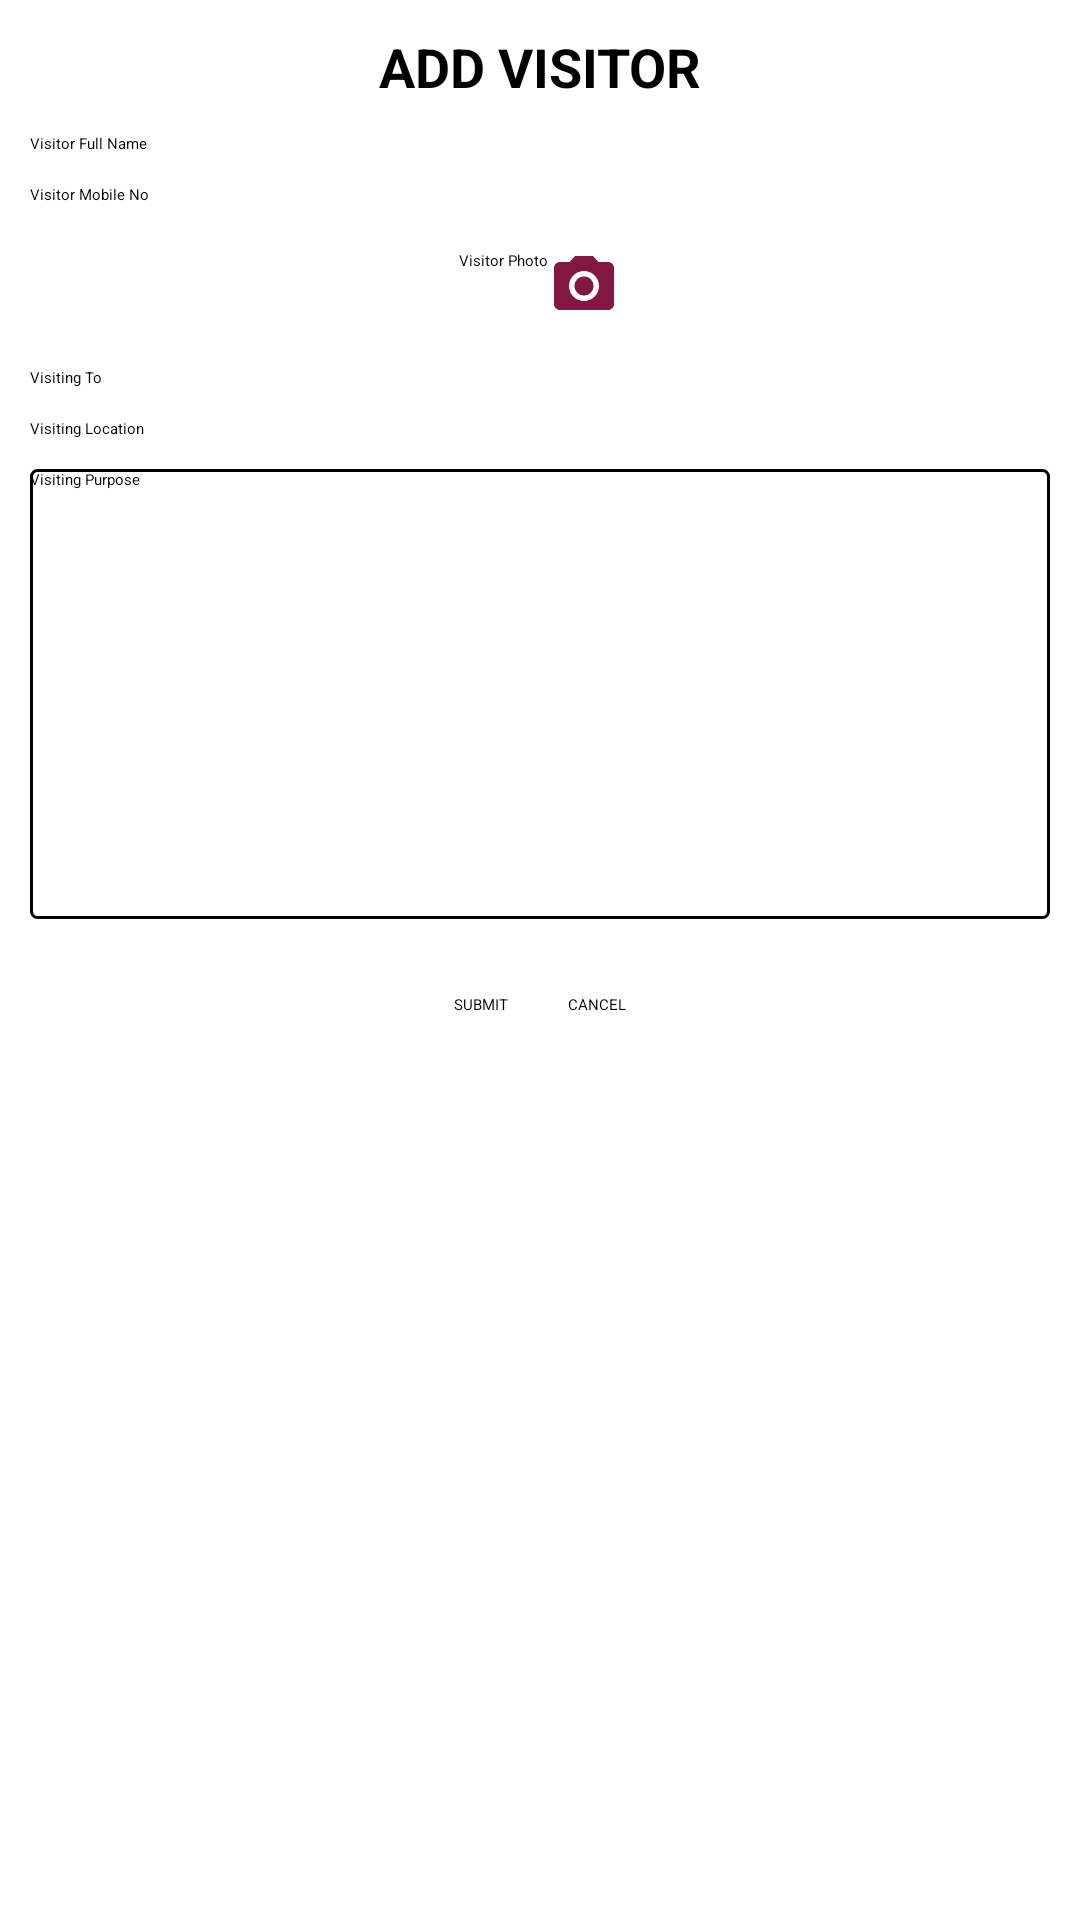

Layout XML and referenced resources for this Android screen:
<!-- AndroidManifest.xml: application theme Theme.EyeSpy -->
<!-- res/layout/activity_visitor_add.xml -->
<?xml version="1.0" encoding="utf-8"?>
<androidx.constraintlayout.widget.ConstraintLayout
    xmlns:android="http://schemas.android.com/apk/res/android"
    xmlns:app="http://schemas.android.com/apk/res-auto"
    xmlns:tools="http://schemas.android.com/tools"
    android:id="@+id/main"
    android:layout_width="match_parent"
    android:layout_height="match_parent"
    tools:context=".VisitorAdd">

    <LinearLayout
        android:layout_width="match_parent"
        android:layout_height="match_parent"
        android:orientation="vertical">
        <TextView
            android:layout_width="match_parent"
            android:layout_height="wrap_content"
            android:text="ADD VISITOR"
            android:gravity="center_horizontal"
            android:textSize="18sp"
            android:textStyle="bold"
            android:layout_marginTop="10dp"/>
        <ScrollView
            android:layout_width="match_parent"
            android:layout_height="match_parent"
            android:scrollbars="vertical">
            <LinearLayout
                android:layout_width="match_parent"
                android:layout_height="50dp"
                android:orientation="vertical"
                android:layout_margin="5dp">
                <EditText
                    android:id="@+id/et_VisitorFullName"
                    android:layout_width="match_parent"
                    android:layout_height="wrap_content"
                    android:scrollbars="horizontal"
                    android:singleLine="true"
                    android:hint="Visitor Full Name"
                    android:layout_margin="5dp"/>
                <EditText
                    android:id="@+id/et_VisitorMobileNo"
                    android:layout_width="match_parent"
                    android:layout_height="wrap_content"
                    android:scrollbars="horizontal"
                    android:singleLine="true"
                    android:hint="Visitor Mobile No"
                    android:layout_margin="5dp"/>
                <LinearLayout
                    android:layout_width="match_parent"
                    android:layout_height="wrap_content"
                    android:gravity="center_horizontal"
                    android:orientation="vertical"
                    android:layout_margin="5dp">
                    <Button
                        android:id="@+id/btn_VisitorPhoto"
                        android:layout_width="wrap_content"
                        android:layout_height="wrap_content"
                        android:drawableEnd="@drawable/ic_camera"
                        android:text="Visitor Photo"
                        android:layout_margin="5dp"/>
                    <ImageView
                        android:id="@+id/iv_VisitorPhoto"
                        android:layout_width="match_parent"
                        android:layout_height="200dp"
                        android:visibility="gone"
                        android:layout_margin="5dp"/>
                </LinearLayout>
                <androidx.appcompat.widget.SwitchCompat
                    android:id="@+id/sw_Vehicle"
                    android:layout_width="match_parent"
                    android:layout_height="wrap_content"
                    android:text="Vehicle"
                    android:layout_marginStart="10dp"
                    android:layout_marginEnd="10dp"
                    android:checked="false"/>
                <EditText
                    android:id="@+id/et_VisitorVehicleNo"
                    android:layout_width="match_parent"
                    android:layout_height="wrap_content"
                    android:scrollbars="horizontal"
                    android:singleLine="true"
                    android:hint="Visitor Vehicle No"
                    android:visibility="gone"
                    android:layout_margin="5dp"/>
                <LinearLayout
                    android:id="@+id/linearLayout"
                    android:layout_width="match_parent"
                    android:layout_height="wrap_content"
                    android:gravity="center_horizontal"
                    android:orientation="vertical"
                    android:visibility="gone"
                    android:layout_margin="5dp">
                    <Button
                        android:id="@+id/btn_VisitorVehiclePhoto"
                        android:layout_width="wrap_content"
                        android:layout_height="wrap_content"
                        android:drawableEnd="@drawable/ic_camera"
                        android:text="Vehicle Photo"
                        android:layout_margin="5dp"/>
                    <ImageView
                        android:id="@+id/iv_VisitorVehiclePhoto"
                        android:layout_width="match_parent"
                        android:layout_height="200dp"
                        android:visibility="gone"
                        android:layout_margin="5dp"/>
                </LinearLayout>
                <EditText
                    android:id="@+id/et_Visiting_To"
                    android:layout_width="match_parent"
                    android:layout_height="wrap_content"
                    android:scrollbars="horizontal"
                    android:singleLine="true"
                    android:hint="Visiting To"
                    android:layout_margin="5dp"/>
                <EditText
                    android:id="@+id/et_Visiting_Location"
                    android:layout_width="match_parent"
                    android:layout_height="wrap_content"
                    android:scrollbars="horizontal"
                    android:singleLine="true"
                    android:hint="Visiting Location"
                    android:layout_margin="5dp"/>
                <EditText
                    android:id="@+id/et_Purpose"
                    android:layout_width="match_parent"
                    android:layout_height="150dp"
                    android:hint="Visiting Purpose"
                    android:gravity="start"
                    android:background="@drawable/edittext_shape"
                    android:layout_margin="5dp"/>
                <LinearLayout
                    android:layout_width="match_parent"
                    android:layout_height="wrap_content"
                    android:orientation="horizontal"
                    android:gravity="center_horizontal"
                    android:layout_margin="10dp">
                    <Button
                        android:id="@+id/btn_Add"
                        android:layout_width="wrap_content"
                        android:layout_height="wrap_content"
                        android:backgroundTint="@color/green"
                        android:text="@string/submit"
                        android:layout_margin="10dp"/>
                    <Button
                        android:id="@+id/btn_cancel"
                        android:layout_width="wrap_content"
                        android:layout_height="wrap_content"
                        android:backgroundTint="@color/gray"
                        android:text="@string/cancel"
                        android:layout_margin="10dp"/>
                </LinearLayout>
            </LinearLayout>
        </ScrollView>
    </LinearLayout>
</androidx.constraintlayout.widget.ConstraintLayout>
<!-- resources referenced by this layout -->
<resources>
  <color name="gray">#c0c0c0</color>
  <color name="green">#006600</color>
  <!-- drawable edittext_shape (drawable) -->
  <?xml version="1.0" encoding="utf-8"?>
  <shape xmlns:android="http://schemas.android.com/apk/res/android"
      android:shape="rectangle">
      <corners android:radius="2dip" />
      <solid android:color="@color/zxing_transparent">
  
      </solid>
      <stroke
          android:width="1dp"
          android:color="@color/black" />
  </shape>
  <!-- drawable ic_camera (drawable) -->
  <vector xmlns:android="http://schemas.android.com/apk/res/android" android:height="24dp" android:tint="#821742" android:viewportHeight="24" android:viewportWidth="24" android:width="24dp">
        
      <path android:fillColor="@android:color/white" android:pathData="M12,12m-3.2,0a3.2,3.2 0,1 1,6.4 0a3.2,3.2 0,1 1,-6.4 0"/>
        
      <path android:fillColor="@android:color/white" android:pathData="M9,2L7.17,4L4,4c-1.1,0 -2,0.9 -2,2v12c0,1.1 0.9,2 2,2h16c1.1,0 2,-0.9 2,-2L22,6c0,-1.1 -0.9,-2 -2,-2h-3.17L15,2L9,2zM12,17c-2.76,0 -5,-2.24 -5,-5s2.24,-5 5,-5 5,2.24 5,5 -2.24,5 -5,5z"/>
      
  </vector>
  <string name="cancel">CANCEL</string>
  <string name="submit">SUBMIT</string>Date Of Joining
  <color name="black">#FF000000</color>
</resources>
